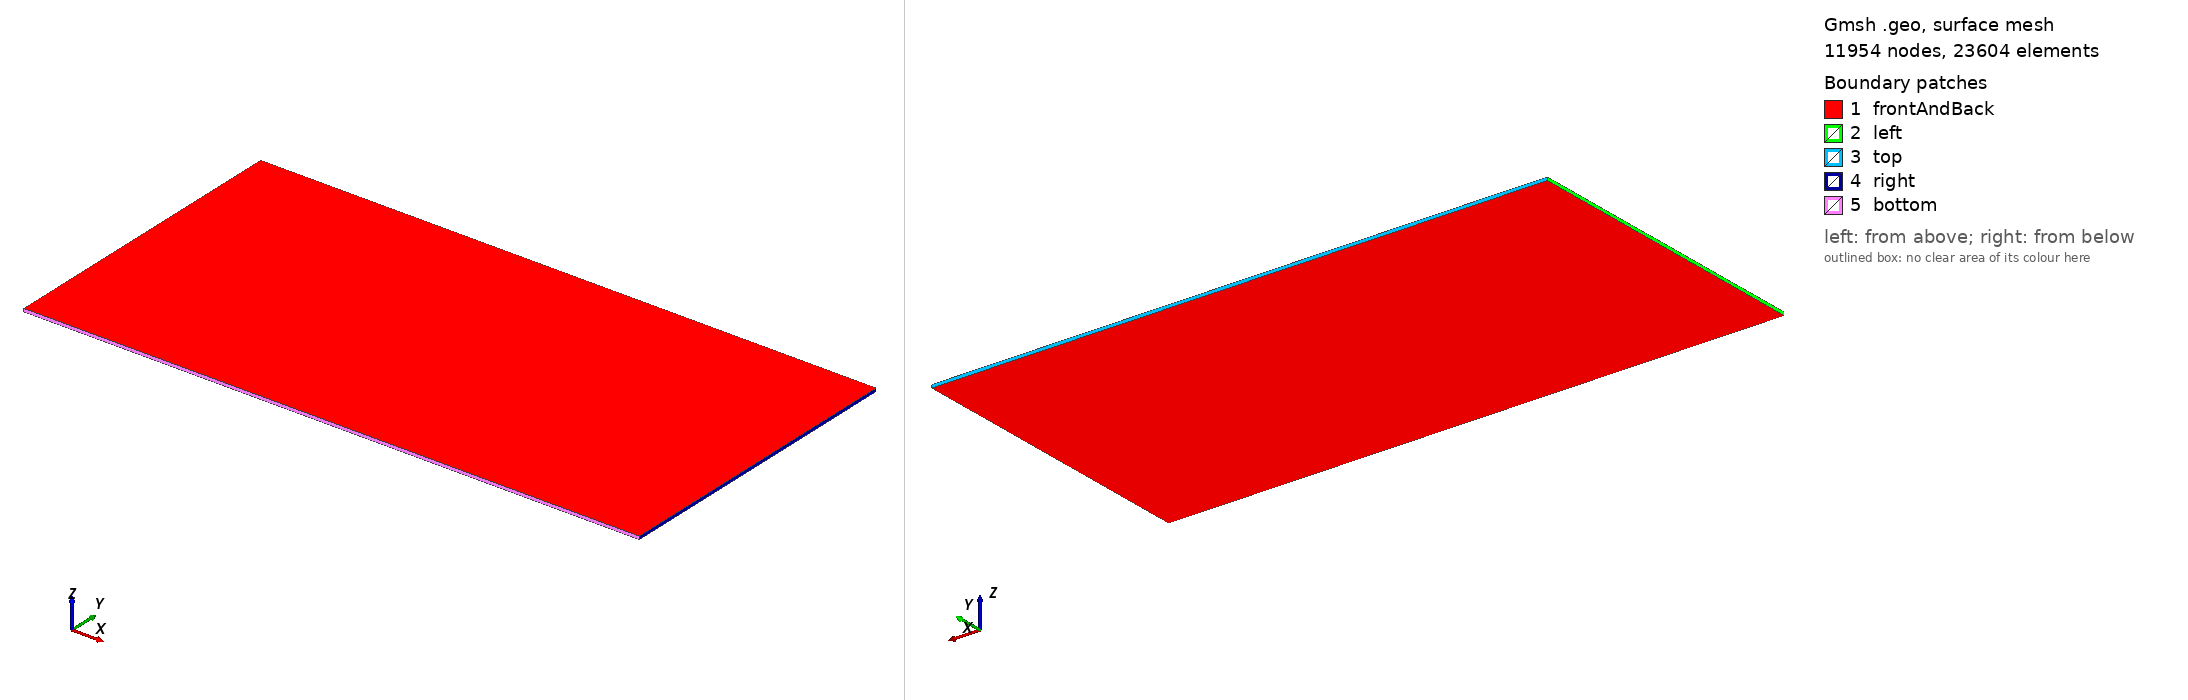

Gmsh geometry script, surface-meshed: 11954 nodes, 23604 surface elements. Boundary patches (legend numbers): 1 frontAndBack, 2 left, 3 top, 4 right, 5 bottom. Left view from above one corner, right view from below the opposite corner. Legend entries are the model's physical surfaces. The drawing asked Gmsh for element sizes between 1% and 20% of the model's largest extent; the script's own settings can give other sizes.

=== box.geo (drawn) ===
// 0. define some variables
xmin=0;
xmax=2000;
ymin=-3000;
ymax=-2000;
zmin=0;
zmax=10;
lc=20;
// 1. define points
Point(1) = {xmin, ymax, zmin, lc};
Point(2) = {xmax, ymax, zmin, lc};
Point(3) = {xmax, ymin, zmin, lc};
Point(4) = {xmin, ymin, zmin, lc};
// 2. define lines
Line(1) = {1, 2};
Line(2) = {2, 3};
Line(3) = {3, 4};
Line(4) = {4, 1};
// 3. define line loop and surface
Line Loop(6) = {4, 1, 2, 3};
Plane Surface(6) = {6};
// // 3.1 make regular mesh
// Transfinite Surface {6};
// Recombine Surface {6};
// 4. extrude 2D surface to a 3D volume
Extrude {0, 0, zmax} {
Surface{6};
Layers{1}; //set layer number to 1 for 2D model
Recombine;
}
// 5. define boundary patches via Physical keyword
Physical Surface("frontAndBack") = {28,6};
Physical Surface("bottom") = {27};
Physical Surface("left") = {15};
Physical Surface("top") = {19};
Physical Surface("right") = {23};
// 6. specify a name for cell region which is used for 'setFields'
Physical Volume("internal") = {1};
// 7. specify different color for different boundary patches
Color Gray{Surface{28, 6};}
Color Red{Surface{27};}
Color Purple{Surface{15};}
Color Pink{Surface{23};}
Color Blue{Surface{19};}
Color Green{Volume{1};}
